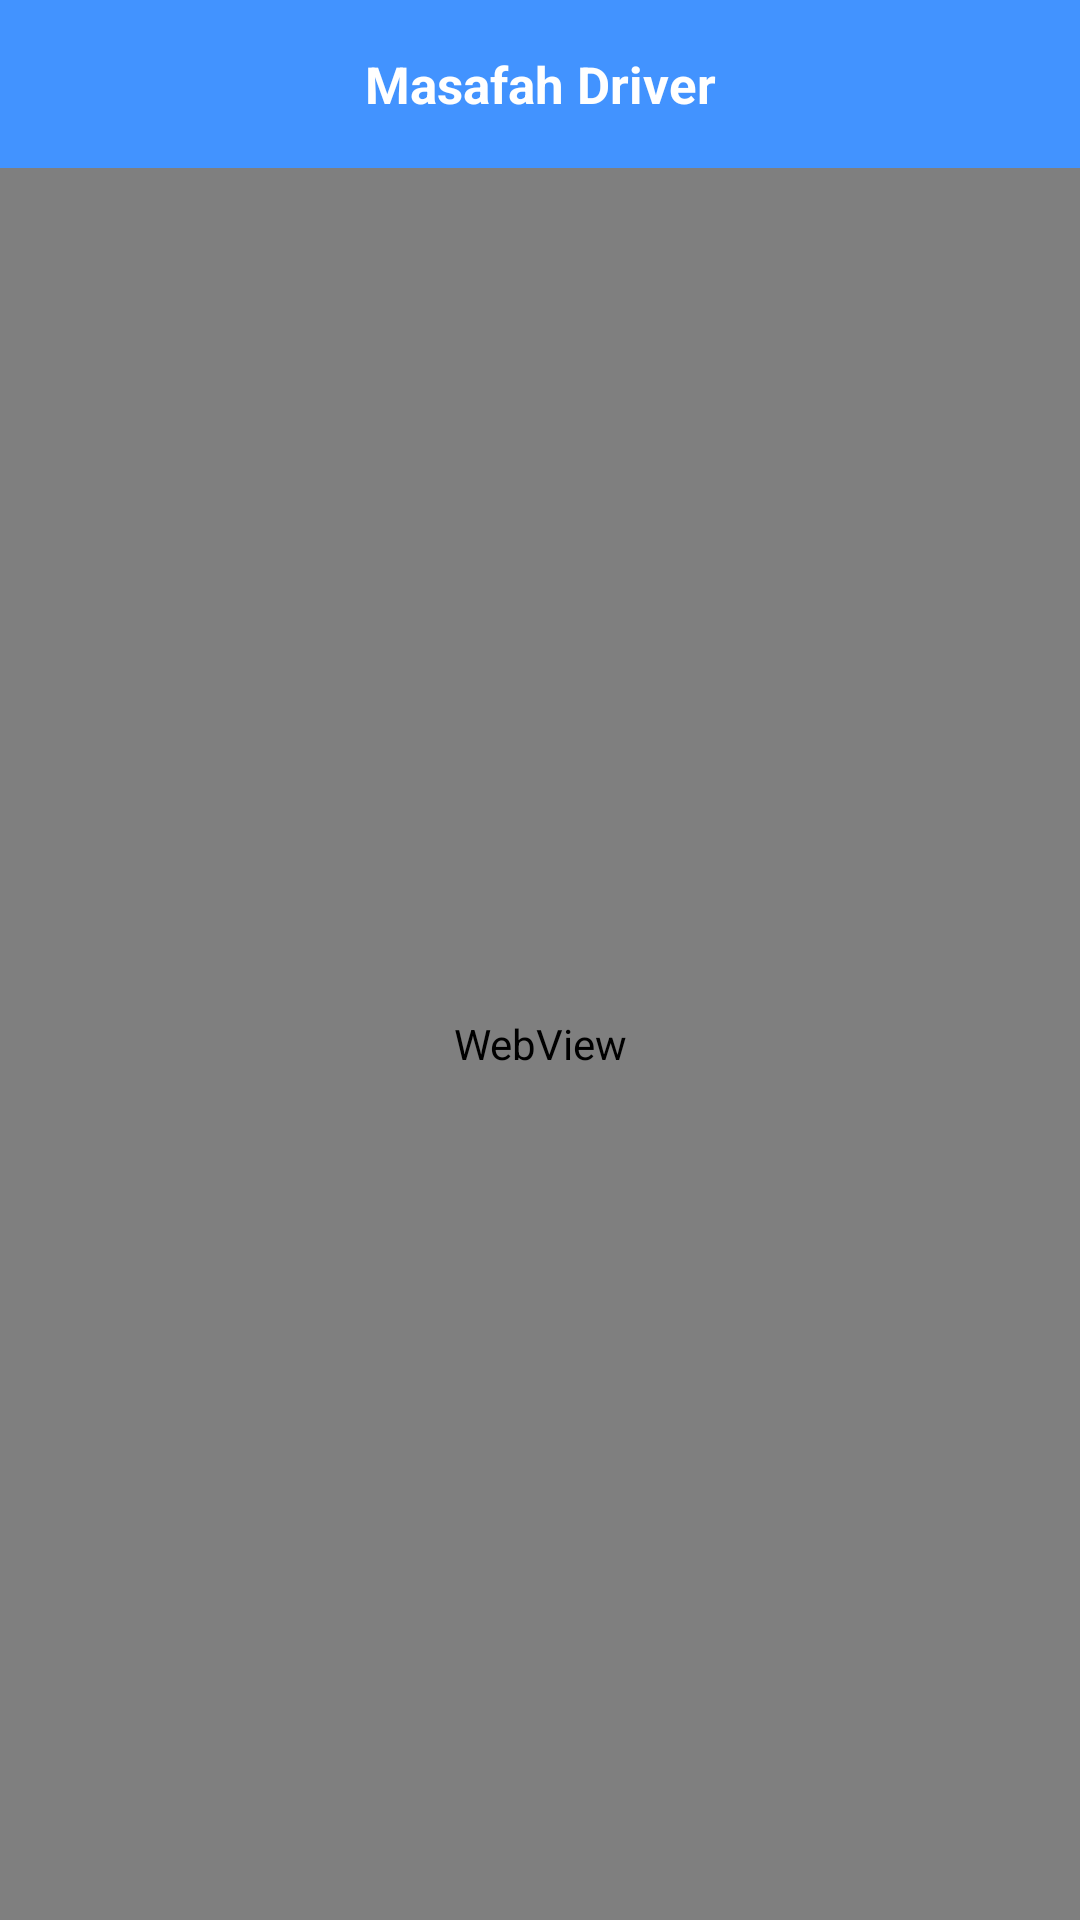

The Android layout XML behind this screen, and the referenced resources:
<!-- AndroidManifest.xml: application theme AppTheme -->
<!-- res/layout/activity_payment_page.xml -->
<?xml version="1.0" encoding="utf-8"?>
<android.support.constraint.ConstraintLayout xmlns:android="http://schemas.android.com/apk/res/android"
    xmlns:app="http://schemas.android.com/apk/res-auto"
    xmlns:tools="http://schemas.android.com/tools"
    android:layout_width="match_parent"
    android:layout_height="match_parent"
    tools:context=".tap_order.invoice.payment_page.PaymentPage">

    <android.support.v7.widget.Toolbar
        android:id="@+id/payment_toolbar"
        android:layout_width="match_parent"
        android:layout_height="?android:attr/actionBarSize"
        android:theme="@style/ToolbarTheme"
        app:layout_constraintEnd_toEndOf="parent"
        app:layout_constraintStart_toStartOf="parent"
        app:layout_constraintTop_toTopOf="parent"
        app:titleTextColor="@android:color/black">

        <TextView
            android:id="@+id/shipment_details_toolbar_title"
            android:layout_width="wrap_content"
            android:layout_height="wrap_content"
            android:layout_gravity="center"
            android:text="@string/app_name"
            android:textColor="@android:color/white"
            android:textSize="17sp"
            android:textStyle="bold" />

    </android.support.v7.widget.Toolbar>

    <WebView
        android:id="@+id/wb_payment"
        android:layout_width="match_parent"
        android:layout_height="0dp"
        app:layout_constraintBottom_toBottomOf="parent"
        app:layout_constraintTop_toBottomOf="@+id/payment_toolbar" />

</android.support.constraint.ConstraintLayout>
<!-- resources referenced by this layout -->
<resources>
  <string name="app_name">Masafah Driver</string>
  <style name="ToolbarTheme" parent="@style/ThemeOverlay.AppCompat.ActionBar">
          
          <item name="android:actionMenuTextColor">@android:color/black</item>
          <item name="colorControlNormal">@android:color/white</item>
          <item name="android:textColor">@android:color/white</item>
          <item name="actionMenuTextColor">@android:color/black</item>
          <item name="android:textColorPrimary">@android:color/black</item>
          <item name="android:background">@color/colorPrimary</item>
  
      </style>
  <style name="AppTheme" parent="Theme.AppCompat.Light.DarkActionBar">
          
          <item name="colorPrimary">@color/colorPrimary</item>
          <item name="colorPrimaryDark">@color/colorPrimaryDark</item>
          <item name="colorAccent">@color/colorAccent</item>
          <item name="colorControlActivated">@color/colorPrimary</item>
      </style>
  <color name="colorPrimary">#4293ff</color>
  <color name="colorPrimaryDark">#3F82DC</color>
  <color name="colorAccent">#f5a623</color>
</resources>
